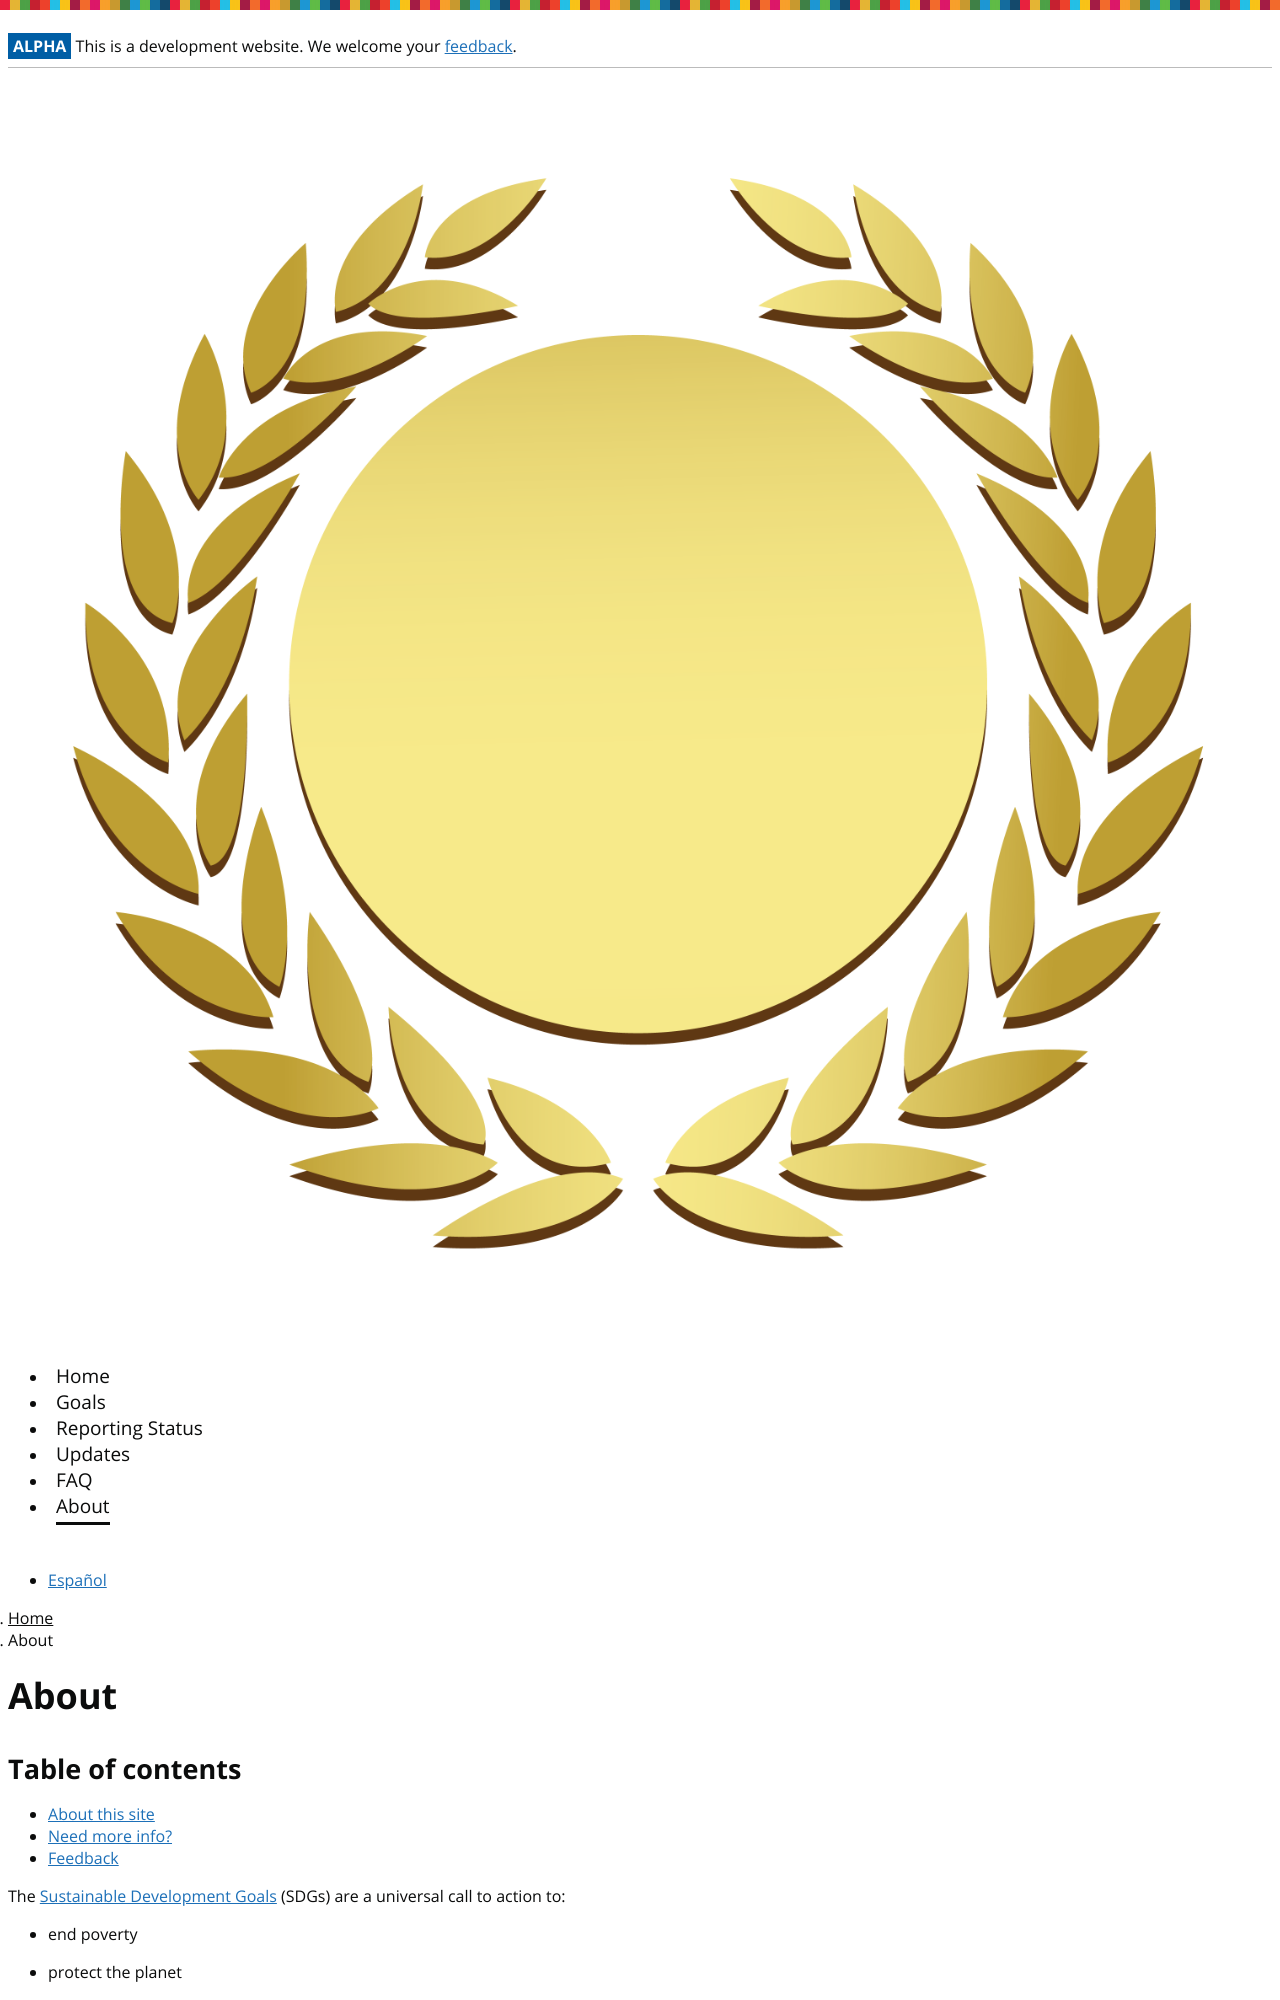

repository: jxaaa/open-sdg-site · page: about/index.html · generator: jekyll

---
title: About
language: en
permalink: /about/
layout: page
---
## Table of contents
- [About this site](#about-this-site)
- [Need more info?](#need-more-info)
- [Feedback](#feedback)


The [Sustainable Development Goals](http://www.un.org/sustainabledevelopment/sustainable-development-goals/) (SDGs) are a universal call to action to:

  * end poverty
  
  * protect the planet
  
  * improve the lives and prospects of everyone, everywhere

The 17 Goals were adopted by all UN Member States in 2015, as part of the [2030 Agenda for Sustainable Development](https://sustainabledevelopment.un.org/post2015/transformingourworld).
